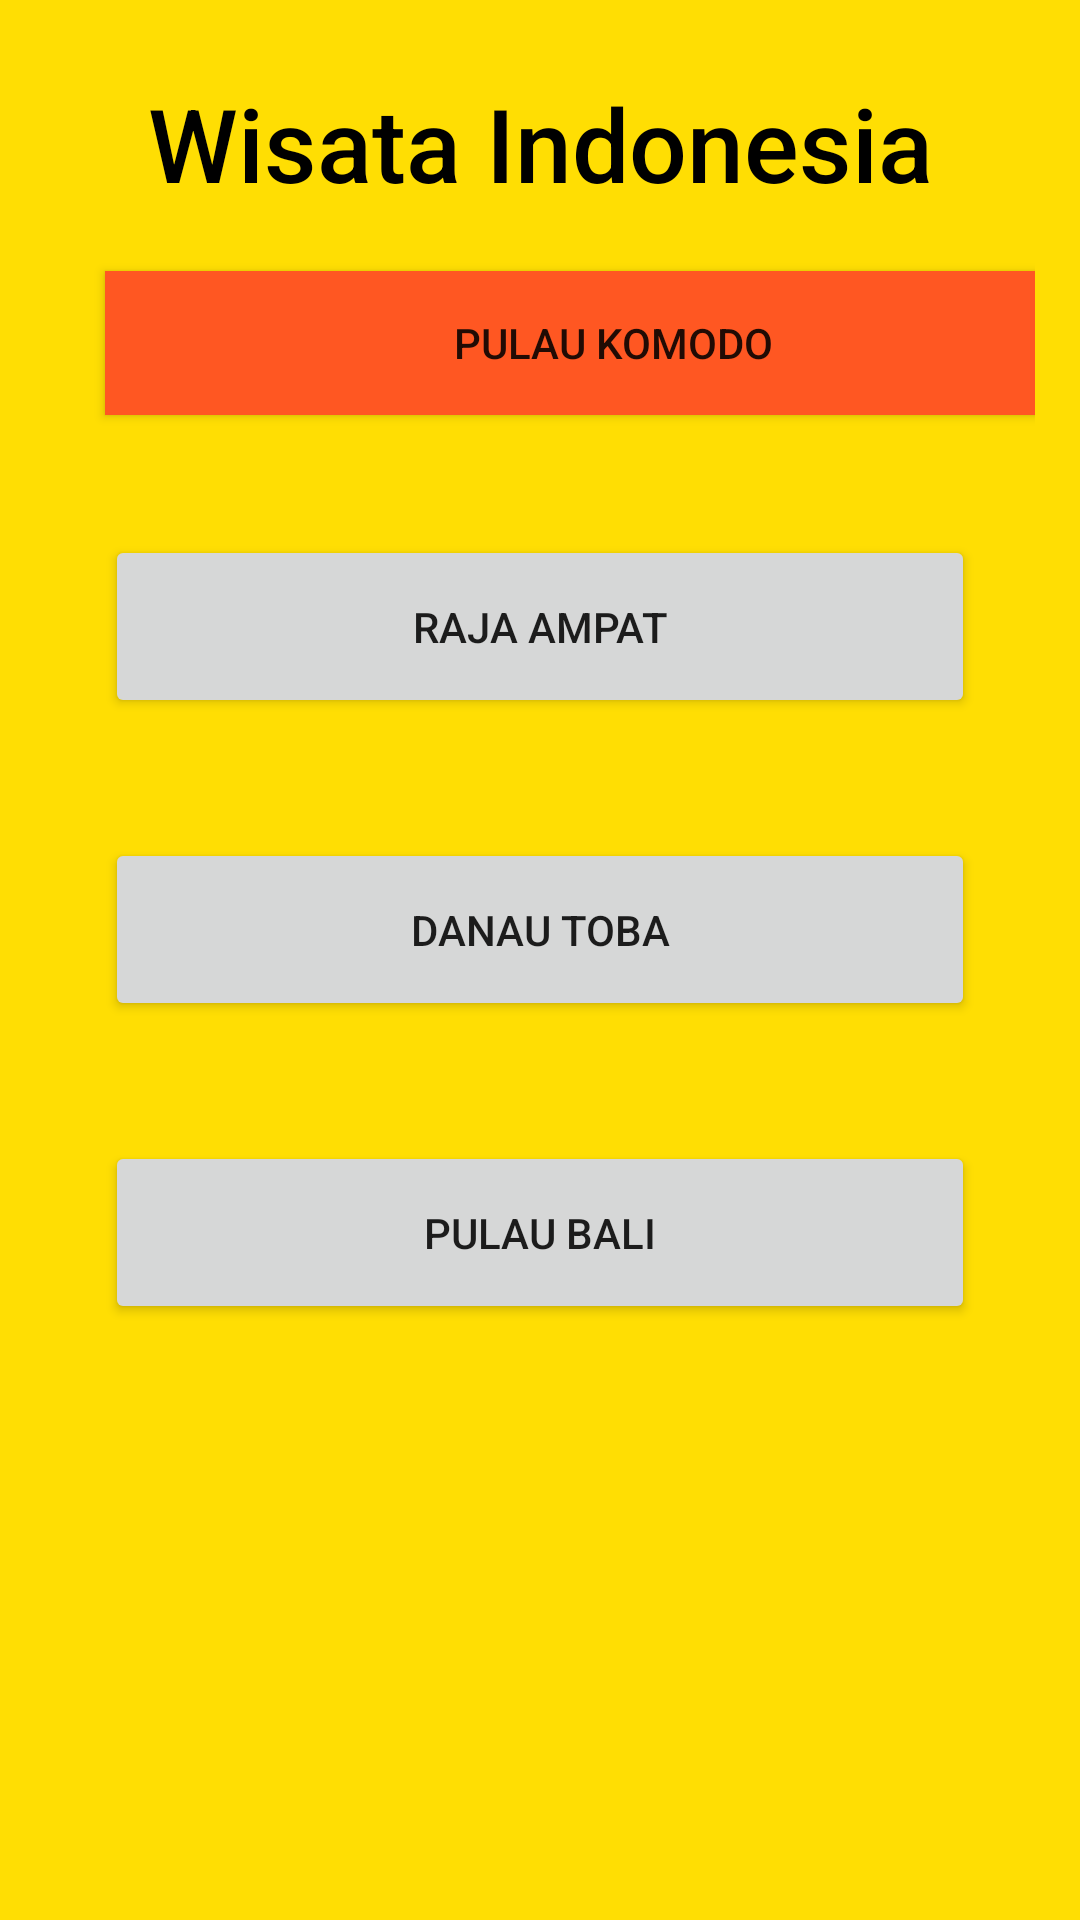

The Android layout XML behind this screen, and the referenced resources:
<!-- AndroidManifest.xml: application theme Theme.WisataIndonesia -->
<!-- res/layout/activity_main.xml -->
<?xml version="1.0" encoding="utf-8"?>
<LinearLayout xmlns:android="http://schemas.android.com/apk/res/android"
    xmlns:app="http://schemas.android.com/apk/res-auto"
    xmlns:tools="http://schemas.android.com/tools"
    android:layout_width="match_parent"
    android:layout_height="match_parent"
    android:background="#FFDE03"
    android:orientation="vertical"
    android:padding="15dp"
    tools:context=".MainActivity">

    <TextView
        android:layout_width="match_parent"
        android:layout_height="wrap_content"
        android:fontFamily="sans-serif-medium"
        android:gravity="center"
        android:paddingTop="10dp"
        android:text="Wisata Indonesia"
        android:textColor="#000000"
        android:textSize="34dp"
        app:layout_constraintBottom_toBottomOf="parent"
        app:layout_constraintEnd_toEndOf="parent"
        app:layout_constraintStart_toStartOf="parent"
        app:layout_constraintTop_toTopOf="parent" />

    <Button
        android:id="@+id/button"
        android:layout_width="339dp"
        android:layout_height="wrap_content"
        android:layout_margin="20dp"
        android:background="#9C27B0"
        android:backgroundTint="#FF5722"
        android:text="Pulau Komodo"
        app:rippleColor="#B300336F" />

    <Button
        android:id="@+id/button2"
        android:layout_width="match_parent"
        android:layout_height="61dp"
        android:layout_margin="20dp"
        android:text="Raja Ampat" />

    <Button
        android:id="@+id/button3"
        android:layout_width="match_parent"
        android:layout_height="61dp"
        android:layout_margin="20dp"
        android:text="Danau Toba" />

    <Button
        android:id="@+id/button4"
        android:layout_width="match_parent"
        android:layout_height="61dp"
        android:layout_margin="20dp"
        android:text="Pulau Bali" />

</LinearLayout>
<!-- resources referenced by this layout -->
<resources>
  <style name="Theme.WisataIndonesia" parent="Theme.MaterialComponents.DayNight.DarkActionBar">
          
          <item name="colorPrimary">@color/purple_500</item>
          <item name="colorPrimaryVariant">@color/purple_700</item>
          <item name="colorOnPrimary">@color/white</item>
          
          <item name="colorSecondary">@color/teal_200</item>
          <item name="colorSecondaryVariant">@color/teal_700</item>
          <item name="colorOnSecondary">@color/black</item>
          
          <item name="android:statusBarColor">?attr/colorPrimaryVariant</item>
          
      </style>
  <!-- not gathered from this repository: default colours our renderer supplied (Android Studio template values) -->
  <color name="purple_500">#FF6200EE</color>
  <color name="purple_700">#FF3700B3</color>
  <color name="teal_200">#FF03DAC5</color>
  <color name="teal_700">#FF018786</color>
  <color name="black">#FF000000</color>
  <color name="white">#FFFFFFFF</color>
</resources>
